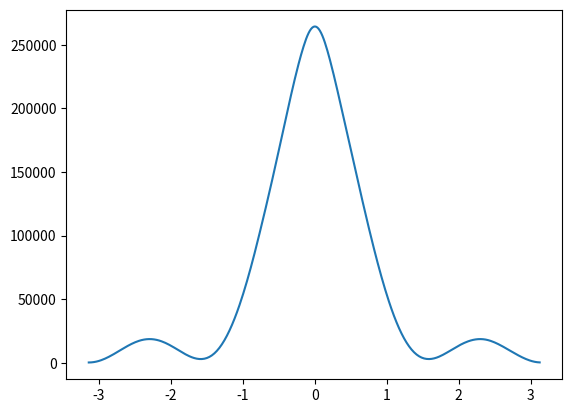

Reproduce this figure in Python.
import numpy as np 
import matplotlib 
from matplotlib import pyplot 
from scipy.integrate import solve_ivp

tau = 20 #[-]  #Diesel https://stringfixer.com/fr/Compression_Ratio
D = 0.040 #[m]
C = 0.04 #@valeur course@ #[m]
L = 0.1 #[m]
mpiston = 0.2#@valeur masse piston@ #[kg]
mbielle = 0.3#@valeur masse bielle@ #[kg] 
Q = 2190 #@valeur chaleur emise par fuel par kg de melange admis@ #[J/kg_inlet gas]


theta = np.arange(-180, 180, 1)  #initialisation en degré
theta =  theta * (np.pi / 180)         #remise en gradient 


def myfunc(rpm, s, theta, thetaC, deltaThetaC): #Elisa
    # Calcul des constantes 
    
    p0 = s*1E+5
    w = 2 * np.pi * rpm / 60
    R = C/2
    
    m = 0.5 #Masse du gaz admis par ex -> A CALCULER !!
    
    sigmaC = 450E+6  #resistannce de compression (donné) [450 MPa]
    E = 200E+9       #module d’élasticité (donné)  [200 GPa]

    ddz = R * w * w * np.cos(theta)
    #Calcul de Q_output 
    
    Q_tot = Q*m #Chaleur de combustion pour un moteur essence de masse m
    
    Q_output = 0.5*Q_tot*(1-np.cos(np.pi*((theta-thetaC)/deltaThetaC)))   #dQ = 0.5*Q_tot*np.sin(np.pi*((theta-thetaC)/deltaThetaC))*(np.pi/deltaThetaC)
    
    #Calcul de V_output
    
    Vc = np.pi*D*D*R/2
    beta = L/R
    Vmin = Vc/(tau - 1)
    root = np.sqrt(beta**2 - np.sin(theta)**2)

    V_output = (Vc/2)*(1 - np.cos(theta) + beta - root) + Vmin    #dV = (Vc/2)*(np.sin(theta) + np.sin(theta)*np.cos(theta)/root)
                
    #Calcul de p_output
    
    p_output = pression(theta, p0, Vc, beta, Vmin, Q_tot, thetaC, deltaThetaC) 
    
    F_pression = np.pi * D**2 * p_output / 4
    
    #Cacul des forces  
    
    F_pied_output = F_pression - mpiston * ddz
    
    F_tete_output = -F_pression + (mpiston + mbielle) * ddz
    
    
    # Calcul du flambage et de l'épesseur critique
    
    F_crit = max (F_pied_output - F_tete_output)
    
    coeffxx = [-np.pi*E*419/12*11*sigmaC, F_crit*np.pi*np.pi*E*419/12 , F_crit*(1*L)*(1*L)*11*sigmaC]
    coeffyy = [-np.pi*E*131/12*11*sigmaC, F_crit*np.pi*np.pi*E*131/12 , F_crit*(0.5*L)*(0.5*L)*11*sigmaC]
    
    txx = np.sqrt(max(np.roots(coeffxx)))
    tyy = np.sqrt(max(np.roots(coeffyy)))
    
    t = max (txx , tyy)
    
    return (V_output, Q_output, F_pied_output, F_tete_output, p_output, t)  ;


def pression (theta, p0, Vc, beta, Vmin, Q_tot, thetaC,deltaThetaC):
    
    gamma = 1.3
    
    def dpdt (o, p) : 
         root = np.sqrt(beta**2 - np.sin(o)**2)
         V = (Vc/2)*(1 - np.cos(o) + beta - root) + Vmin
         dV = (Vc/2)*(np.sin(o) + np.sin(o)*np.cos(o)/root)
         dQ = 0.5*Q_tot*np.sin(np.pi*((o-thetaC)/deltaThetaC))*(np.pi/deltaThetaC)
         
         return (-gamma*dV* p + (gamma-1) * dQ ) / V
     
    sol = solve_ivp(dpdt, t_span = (theta[0], max(theta)), y0 = [p0], t_eval = theta)
     
    return sol.y[0]
 
V_output, Q_output, F_pied_output, F_tete_output, p_output, t = myfunc(20, 1, theta, np.pi, np.pi/4)


p = pression (theta, 100000, 1, 3, 3, 2390, np.pi,np.pi/4) * 10**-5



pyplot.plot(theta, -F_tete_output + F_pied_output)


pyplot.show()
    

